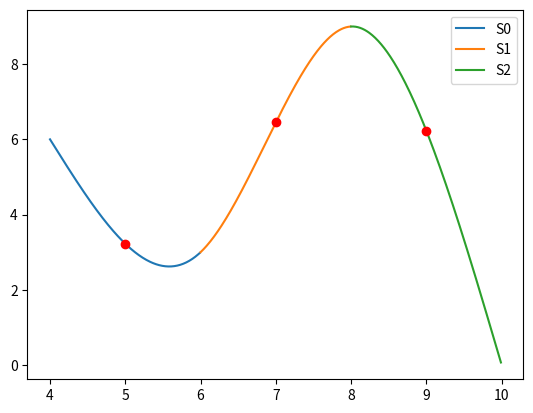

Python code for this plot:
import numpy as np
import matplotlib.pyplot as plt

'''
Calculates the natural cubic spine function for the given set of x and y
values. It is then used to calculate the yy values for the given set of
xx values. The resulting yy values are then plotted onto the spine function.
'''
def splineinterpolation(x,y,xx):
    if (len(x) != len(y)):
        'Amount of x values does not match with y values.'
        
    if (x[0] > xx[0] or x[len(x)-1] < xx[len(xx)-1]):
        'xx values need to be in the range of the x values'
    
    n = len(x) - 1
    
    # calculate a_i values
    a = np.copy(y[0:n])
    
    # calculate h_i values
    h = x[1:] - x[0:n]
    
    # calculate c_i values
    A = np.zeros((n-1,n-1))
    z = np.zeros(n-1)    
    for i in range(1, n): # n is taken since it is not included in the range       
        if i == 1:
            A[0][0] = 2*(h[0]+h[1])
            A[0][1] = h[1]
            z[0] = 3*((y[2]-y[1])/h[1]) - 3*((y[1]-y[0])/h[0])
        elif i == (n-1):
            A[i-1][i-2] = h[n-2]
            A[i-1][i-1] = 2*(h[n-2]+h[n-1])
            z[i-1] = 3*((y[n]-y[n-1])/h[n-1]) - 3*((y[n-1]-y[n-2])/h[n-2])
        else:
            A[i-1][i-2] = h[i-1]
            A[i-1][i-1] = 2*(h[i-1]+h[i])
            A[i-1][i] = h[i]
            z[i-1] = 3*((y[i+1]-y[i])/h[i]) - 3*((y[i]-y[i-1])/h[i-1])
    
    c = np.zeros(n+1)
    c[1:n] = np.linalg.solve(A,z)
    
    # calculate b_i
    b = ((y[1:] - y[0:n])/h) - (h/3*(c[1:] + 2*c[0:n]))
    
    # calculate d_i
    d = 1/(3*h)*(c[1:] - c[0:n])
    
    # plot function
    yy = np.zeros(len(xx))
    for i in range(0, n):
        # plot spline part
        x_values = np.arange(x[i], x[i+1], 0.01)
        y_values = a[i] + b[i]*(x_values-x[i]) + c[i]*(x_values-x[i])**2 + d[i]*(x_values-x[i])**3
        plt.plot(x_values, y_values, label='S'+str(i))
        
        # calculate and plot xx points that are within the current range
        for z in range(0, len(xx)):
            if (xx[z] >= x[i] and xx[z] < x[i+1]):
                yy[z] = a[i] + b[i]*(xx[z]-x[i]) + c[i]*(xx[z]-x[i])**2 + d[i]*(xx[z]-x[i])**3
                plt.plot(xx[z], yy[z], 'ro')
        
    plt.legend()
    plt.show()    
    
    return yy

x = np.array([4,6,8,10],dtype=float)
y = np.array([6,3,9,0],dtype=float)
xx = np.array([5,7,9])

yy = splineinterpolation(x, y, xx)